Labelled photos from "Data", an image-classification folder in ahmadSoliman94/Artificial-Intelligence. The possible labels are: bottle, iPad, wallet.

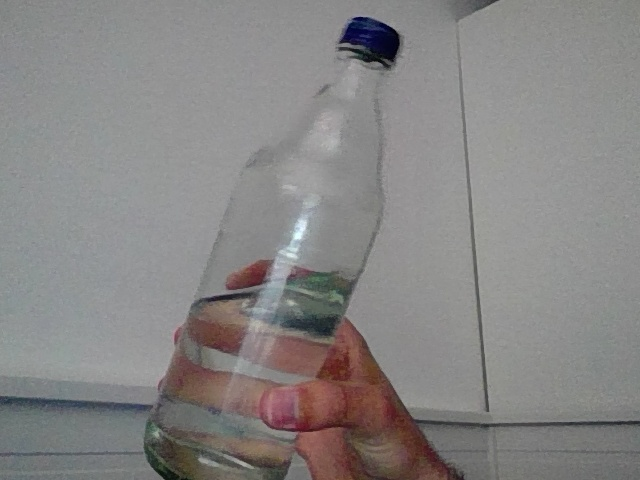
Label: bottle

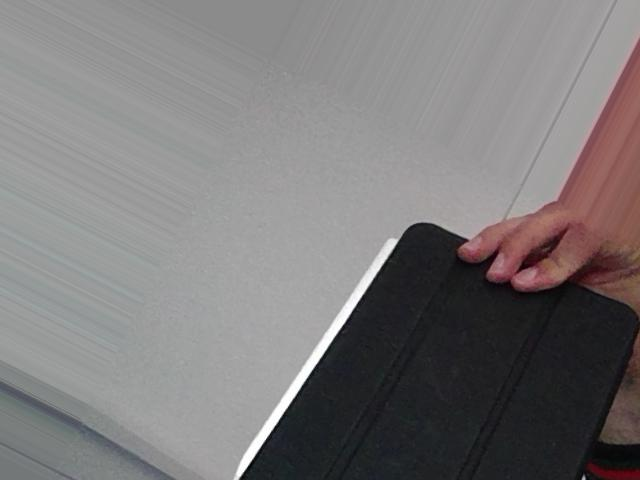
Label: iPad

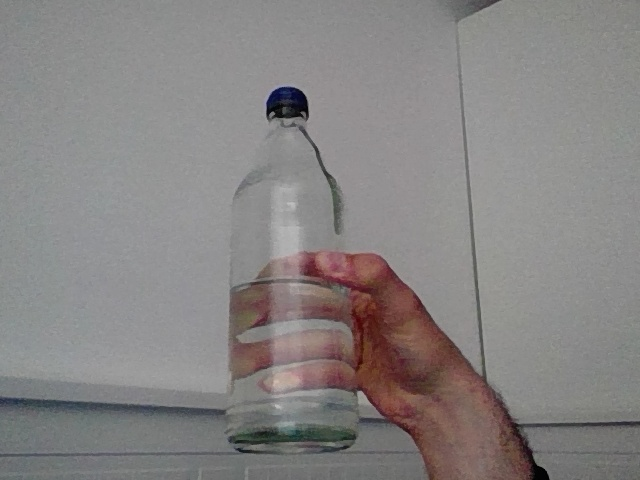
Label: bottle

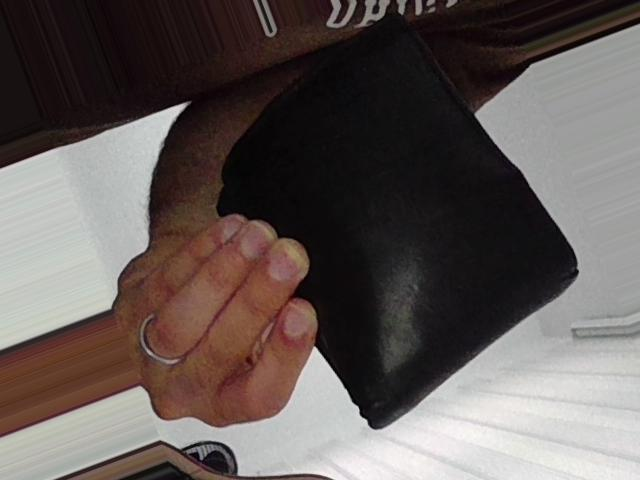
Label: wallet

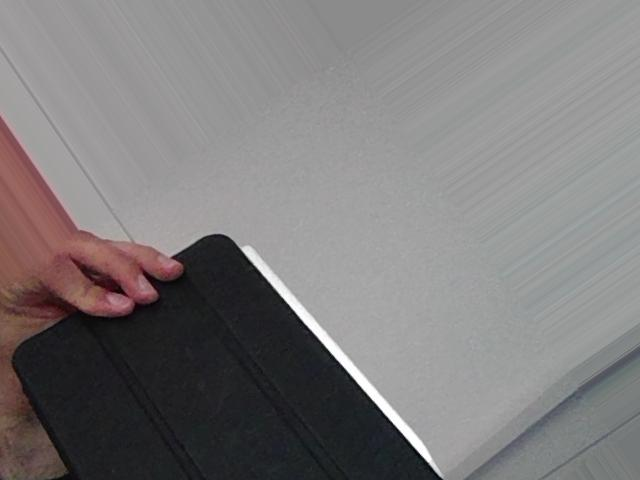
Label: iPad

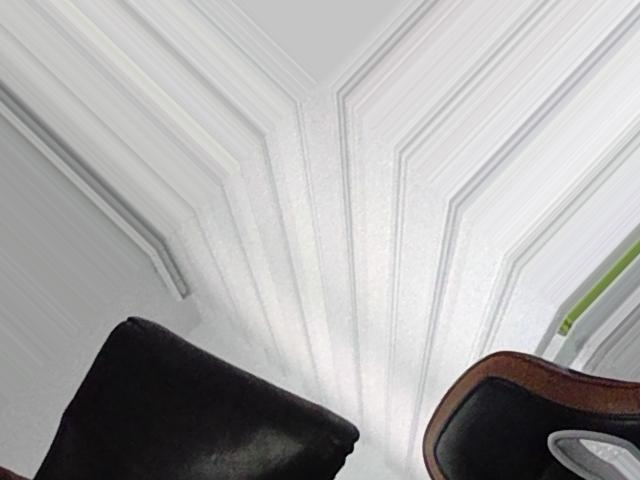
Label: wallet
